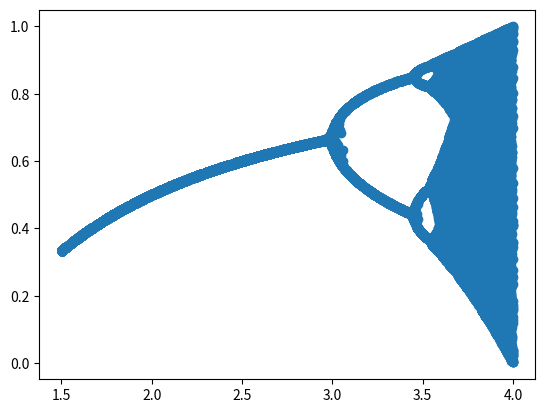

Python code for this plot:
###Numpy and Matplotlib environment required###

##expanding_seq(x,a) is an operation follows such:
#x(n+1) = a*x(n)*(1-x(n))
#The function intakes x(n) and a
#returns x(n+1)


#random number generator library and NumPy
import random
import numpy as np
import matplotlib.pyplot as plt

#Returns x(n+1)
def expanding_seq(x,a):
    x_ = a*x*(1-x)
    return x_


#Question 1:
#Returns the convergence point of the sequence given x, a and n
def convergent_point(a,x_init,n):
    #assign x to the initial condition
    x = x_init
    #for loop repeat n times
    for i in range(n):
        x = expanding_seq(x,a)
    return [a,x]

temp = [convergent_point(1.,random.random(),100)]
print (temp)
#Question 2
#An array that saves all recorded values of (a) and (converging x)
an_array = []
an_array.append(temp)
del temp

#Question 3 
 

#Function intakes a, x_init_size and n
#returns list consist of elements (a,x_), where x* is convergence point
def convergent_point_list(a,x_init_size,n): 
    #List of x convergence points
    x_conv_list = []
    for x_init in np.random.random_sample(x_init_size).tolist():#repeat with (sample_size) number of non_repeated random value
        x_conv_list.append(convergent_point(a,x_init,n))
    return x_conv_list

a_NumPy_array = np.array(convergent_point_list(1,50,100))

#Question 4

temp = []
#the line gives a random sample size of 2000 in the interval [1.5,4] in numerical order
for a in sorted((np.random.sample(2000)*2.5+1.5).tolist()):
    #a temporary variable is used to collect the data list
    temp += convergent_point_list(a,50,100)
another_NumPy_array = np.array(temp)
del temp
#print (another_NumPy_array[:50])

#Question 5:

plt.scatter(another_NumPy_array[:,0],another_NumPy_array[:,1])
plt.show()
            
